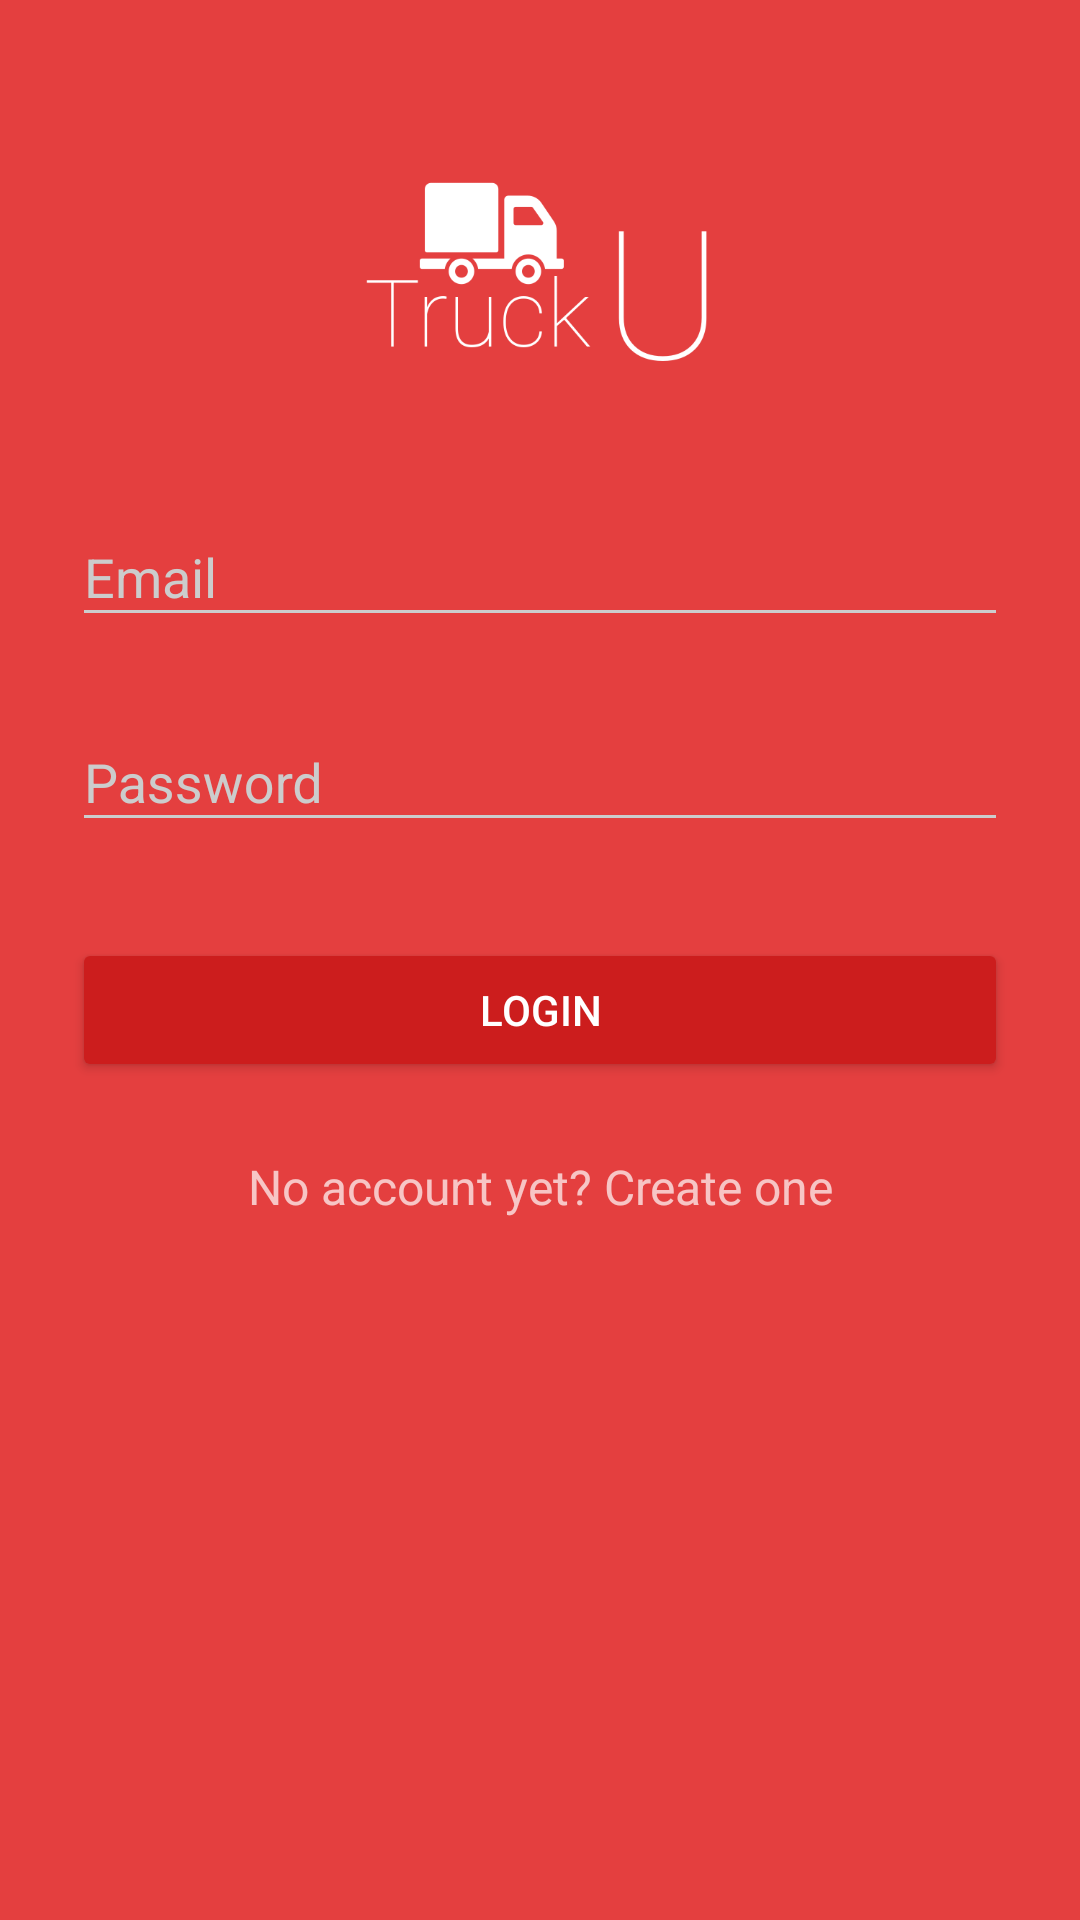

Reconstruct the res/layout file that produces this screen, plus the resources it refers to.
<!-- AndroidManifest.xml: activity theme Theme.AppCompat.LoginActivity -->
<!-- res/layout/activity_login.xml -->
<?xml version="1.0" encoding="utf-8"?>
<ScrollView xmlns:android="http://schemas.android.com/apk/res/android"
    android:layout_width="fill_parent"
    android:layout_height="fill_parent"
    android:fitsSystemWindows="true">

    <LinearLayout
        android:orientation="vertical"
        android:layout_width="match_parent"
        android:layout_height="wrap_content"
        android:paddingTop="56dp"
        android:paddingLeft="24dp"
        android:paddingRight="24dp">

        <ImageView android:src="@drawable/logo"
            android:layout_width="wrap_content"
            android:layout_height="72dp"
            android:layout_marginBottom="24dp"
            android:layout_gravity="center_horizontal" />

        
        <android.support.design.widget.TextInputLayout
            android:layout_width="match_parent"
            android:layout_height="wrap_content"
            android:layout_marginTop="8dp"
            android:layout_marginBottom="8dp">

            <EditText
                android:id="@+id/input_email"
                android:layout_width="match_parent"
                android:layout_height="wrap_content"
                android:hint="Email"
                android:inputType="textEmailAddress"
                android:textColor="@color/white" />
        </android.support.design.widget.TextInputLayout>

        
        <android.support.design.widget.TextInputLayout
            android:layout_width="match_parent"
            android:layout_height="wrap_content"
            android:layout_marginTop="8dp"
            android:layout_marginBottom="8dp">

            <EditText
                android:id="@+id/input_password"
                android:layout_width="match_parent"
                android:layout_height="wrap_content"
                android:hint="Password"
                android:inputType="textPassword"
                android:textColor="@color/white" />
        </android.support.design.widget.TextInputLayout>

        <android.support.v7.widget.AppCompatButton
            android:id="@+id/btn_login"
            android:layout_width="fill_parent"
            android:layout_height="wrap_content"
            android:layout_marginTop="24dp"
            android:layout_marginBottom="24dp"
            android:padding="12dp"
            android:text="Login"/>

        <TextView android:id="@+id/link_signup"
            android:layout_width="fill_parent"
            android:layout_height="wrap_content"
            android:layout_marginBottom="24dp"
            android:text="No account yet? Create one"
            android:gravity="center"
            android:textSize="16dip"/>

    </LinearLayout>
</ScrollView>
<!-- resources referenced by this layout -->
<resources>
  <color name="white">#ffffff</color>
  <!-- drawable logo: png bitmap (drawable, 9502 bytes) -->
  <style name="Theme.AppCompat.LoginActivity" parent="Theme.AppCompat.NoActionBar">
          <item name="android:windowNoTitle">true</item>
          <item name="android:windowFullscreen">true</item>
          <item name="fontPath">fonts/roboto.tff</item>
          <item name="colorPrimary">@color/primary</item>
          <item name="colorPrimaryDark">@color/primary_dark</item>
          <item name="colorAccent">@color/accent</item>
  
          <item name="android:windowBackground">@color/primary</item>
  
          <item name="colorControlNormal">@color/iron</item>
          <item name="colorControlActivated">@color/white</item>
          <item name="colorControlHighlight">@color/white</item>
          <item name="android:textColorHint">@color/iron</item>
  
          <item name="colorButtonNormal">@color/primary_darker</item>
          <item name="android:colorButtonNormal">@color/primary_darker</item>
      </style>
  <color name="primary">#E43F3F</color>
  <color name="primary_dark">#E12929</color>
  <color name="accent">#FFFFFF</color>
  <color name="iron">#CCCCCC</color>
  <color name="primary_darker">#CC1D1D</color>
</resources>
